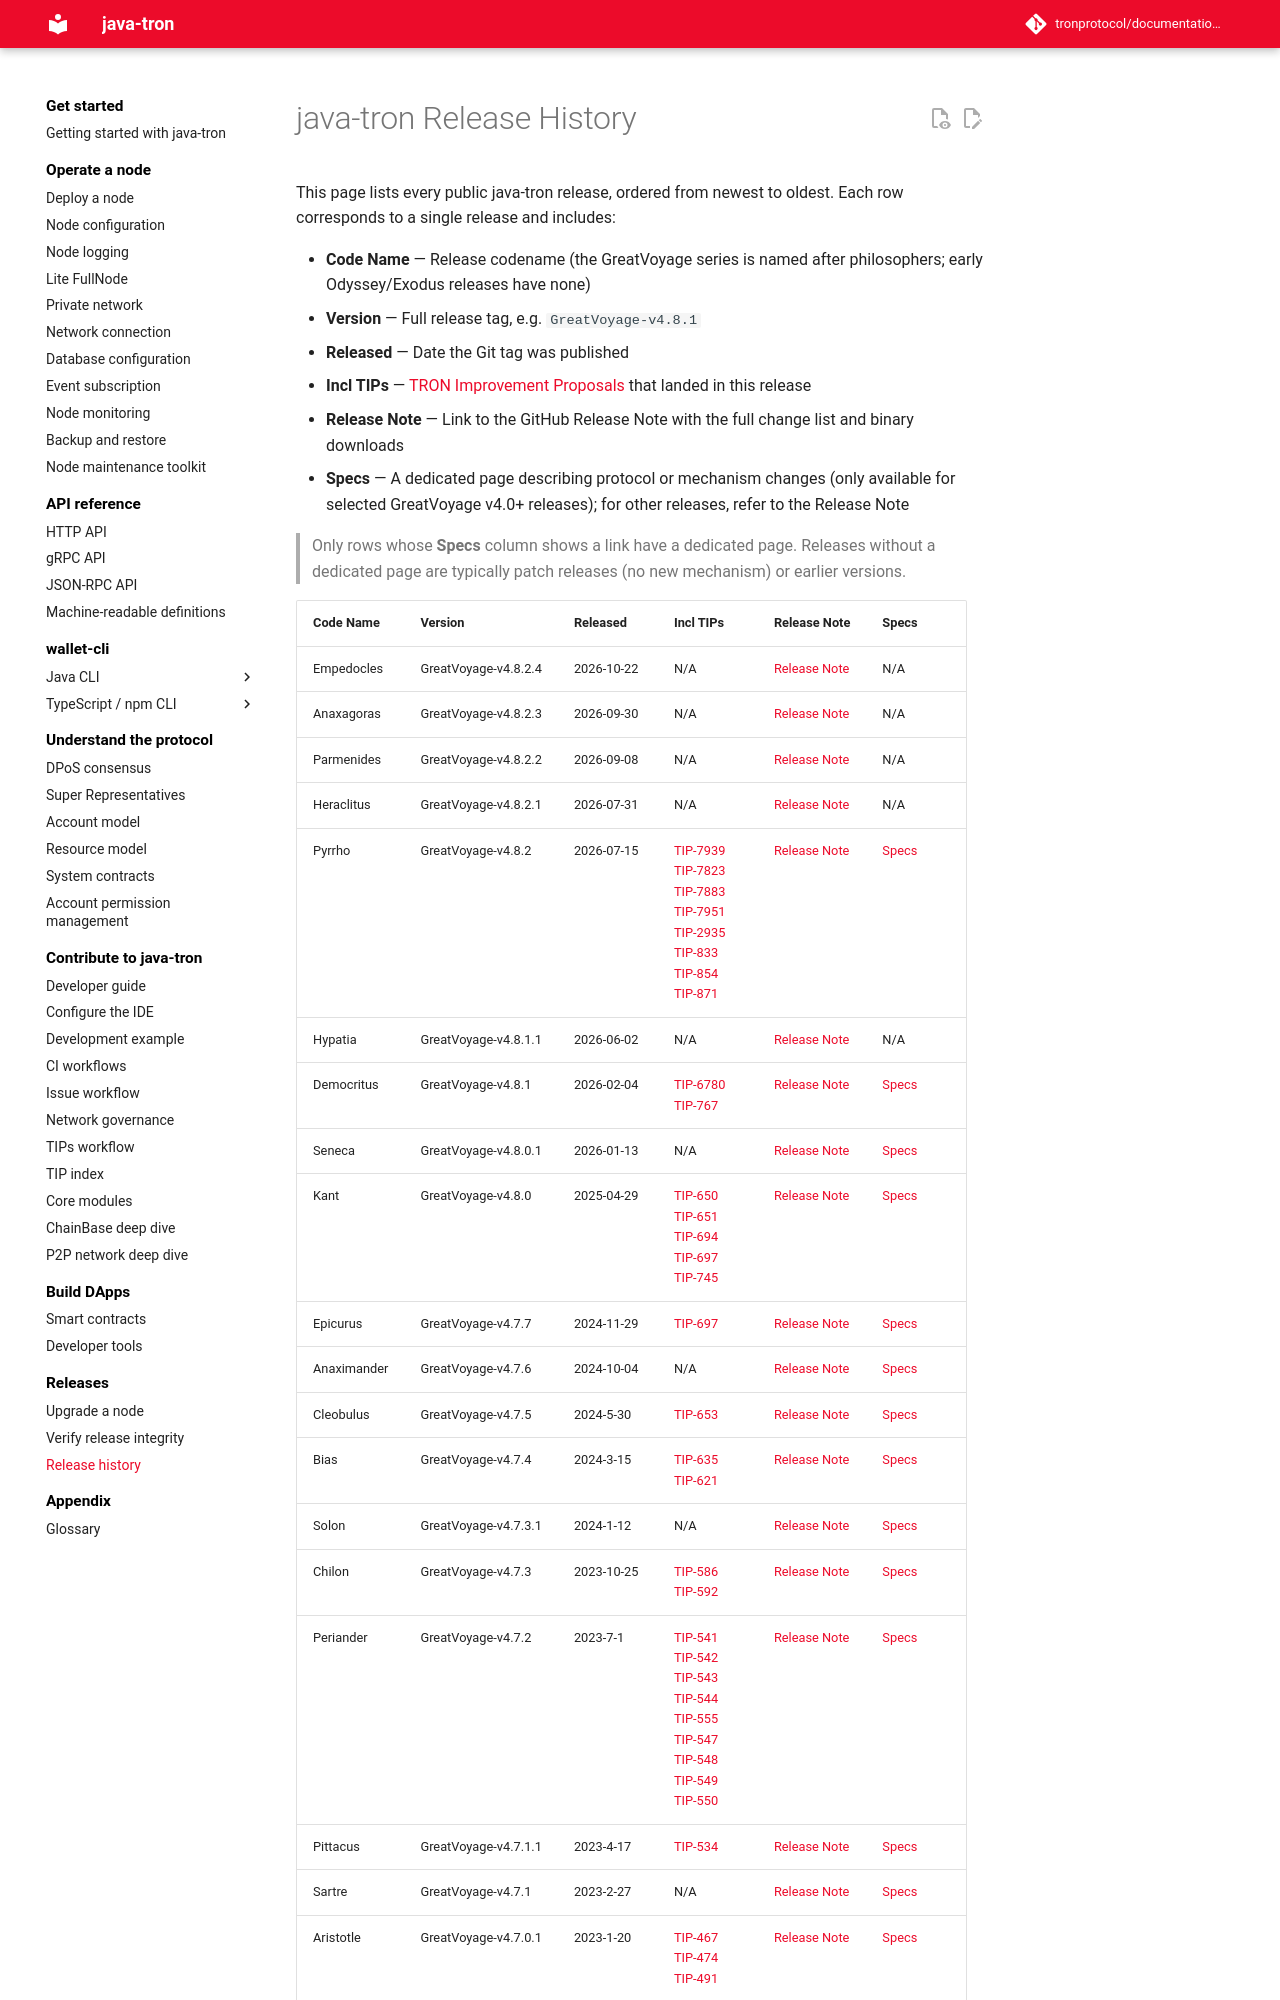

repository: tronprotocol/documentation-en · page: releases/versions/index.html · generator: mkdocs


# java-tron Release History

This page lists every public java-tron release, ordered from newest to oldest. Each row corresponds to a single release and includes:

- **Code Name** — Release codename (the GreatVoyage series is named after philosophers; early Odyssey/Exodus releases have none)
- **Version** — Full release tag, e.g. `GreatVoyage-v4.8.1`
- **Released** — Date the Git tag was published
- **Incl TIPs** — [TRON Improvement Proposals](https://github.com/tronprotocol/tips) that landed in this release
- **Release Note** — Link to the GitHub Release Note with the full change list and binary downloads
- **Specs** — A dedicated page describing protocol or mechanism changes (only available for selected GreatVoyage v4.0+ releases); for other releases, refer to the Release Note

> Only rows whose **Specs** column shows a link have a dedicated page. Releases without a dedicated page are typically patch releases (no new mechanism) or earlier versions.
